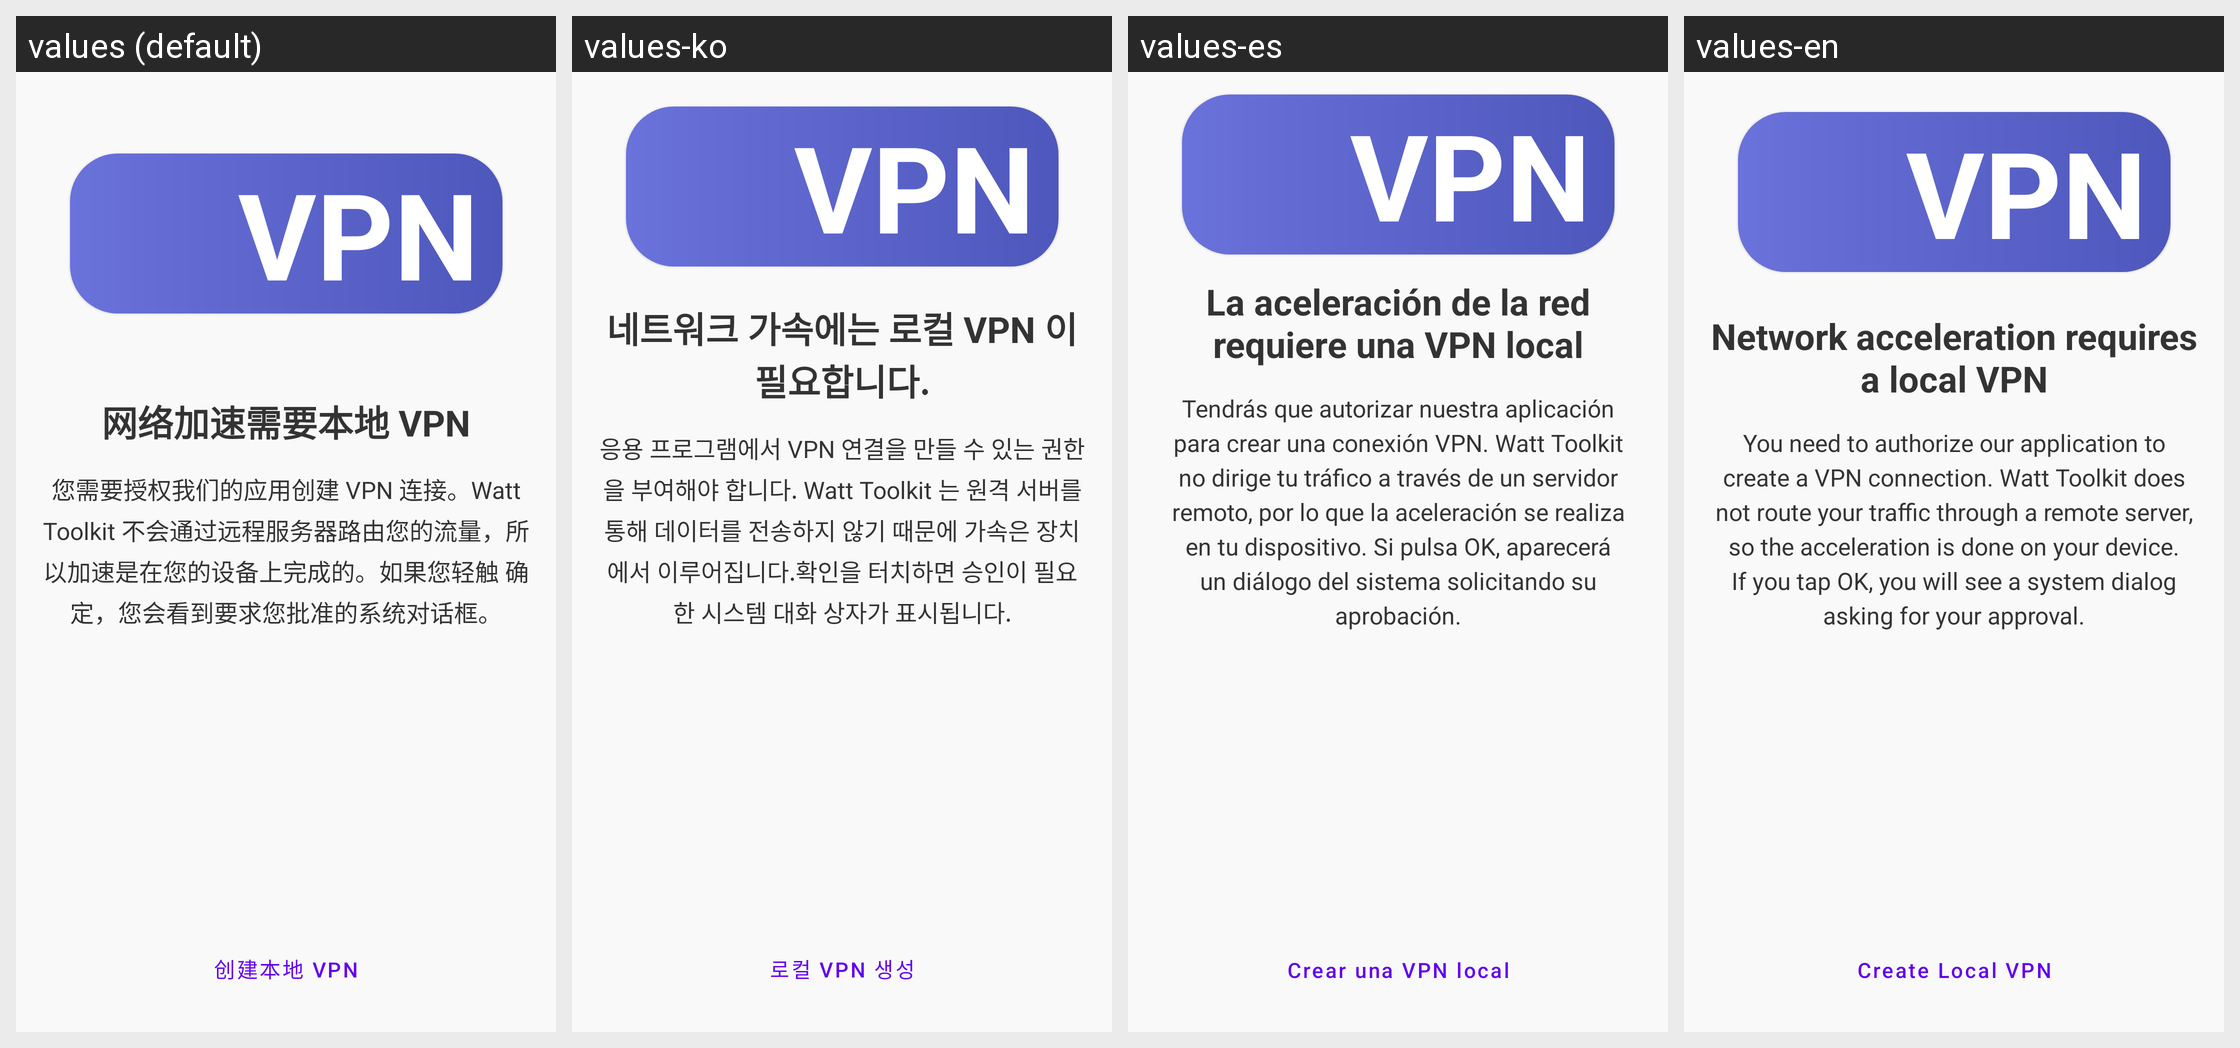

For this localized Android screen grid, give each drawn string resource with its value in every locale shown.
Android screen res/layout/activity_guide_vpn_content.xml rendered under 4 locales, left to right: values (default), values-ko, values-es, values-en. Device: Nexus 5 (rendered at 1080×1920; each locale shown at half size, 540×960, under a caption strip naming it); theme Theme.MaterialComponents.DayNight.NoActionBar.
Other locales in the repository, not shown: values-it, values-ja, values-ru, values-zh-rHK.
Strings drawn on this screen, with the default value and each locale's value (text and hints the layout hard-codes, and strings that could not be matched under every locale, appear in the picture but are not listed):

guide_vpn_title
  values: 网络加速需要本地 VPN
  values-ko: 네트워크 가속에는 로컬 VPN 이 필요합니다.
  values-es: La aceleración de la red requiere una VPN local
  values-en: Network acceleration requires a local VPN

guide_vpn_desc
  values: 您需要授权我们的应用创建 VPN 连接。Watt Toolkit 不会通过远程服务器路由您的流量，所以加速是在您的设备上完成的。如果您轻触 确定，您会看到要求您批准的系统对话框。
  values-ko: 응용 프로그램에서 VPN 연결을 만들 수 있는 권한을 부여해야 합니다. Watt Toolkit 는 원격 서버를 통해 데이터를 전송하지 않기 때문에 가속은 장치에서 이루어집니다.확인을 터치하면 승인이 필요한 시스템 대화 상자가 표시됩니다.
  values-es: Tendrás que autorizar nuestra aplicación para crear una conexión VPN. Watt Toolkit no dirige tu tráfico a través de un servidor remoto, por lo que la aceleración se realiza en tu dispositivo. Si pulsa OK, aparecerá un diálogo del sistema solicitando su aprobación.
  values-en: You need to authorize our application to create a VPN connection. Watt Toolkit does not route your traffic through a remote server, so the acceleration is done on your device. If you tap OK, you will see a system dialog asking for your approval.

guide_vpn_btn
  values: 创建本地 VPN
  values-ko: 로컬 VPN 생성
  values-es: Crear una VPN local
  values-en: Create Local VPN
